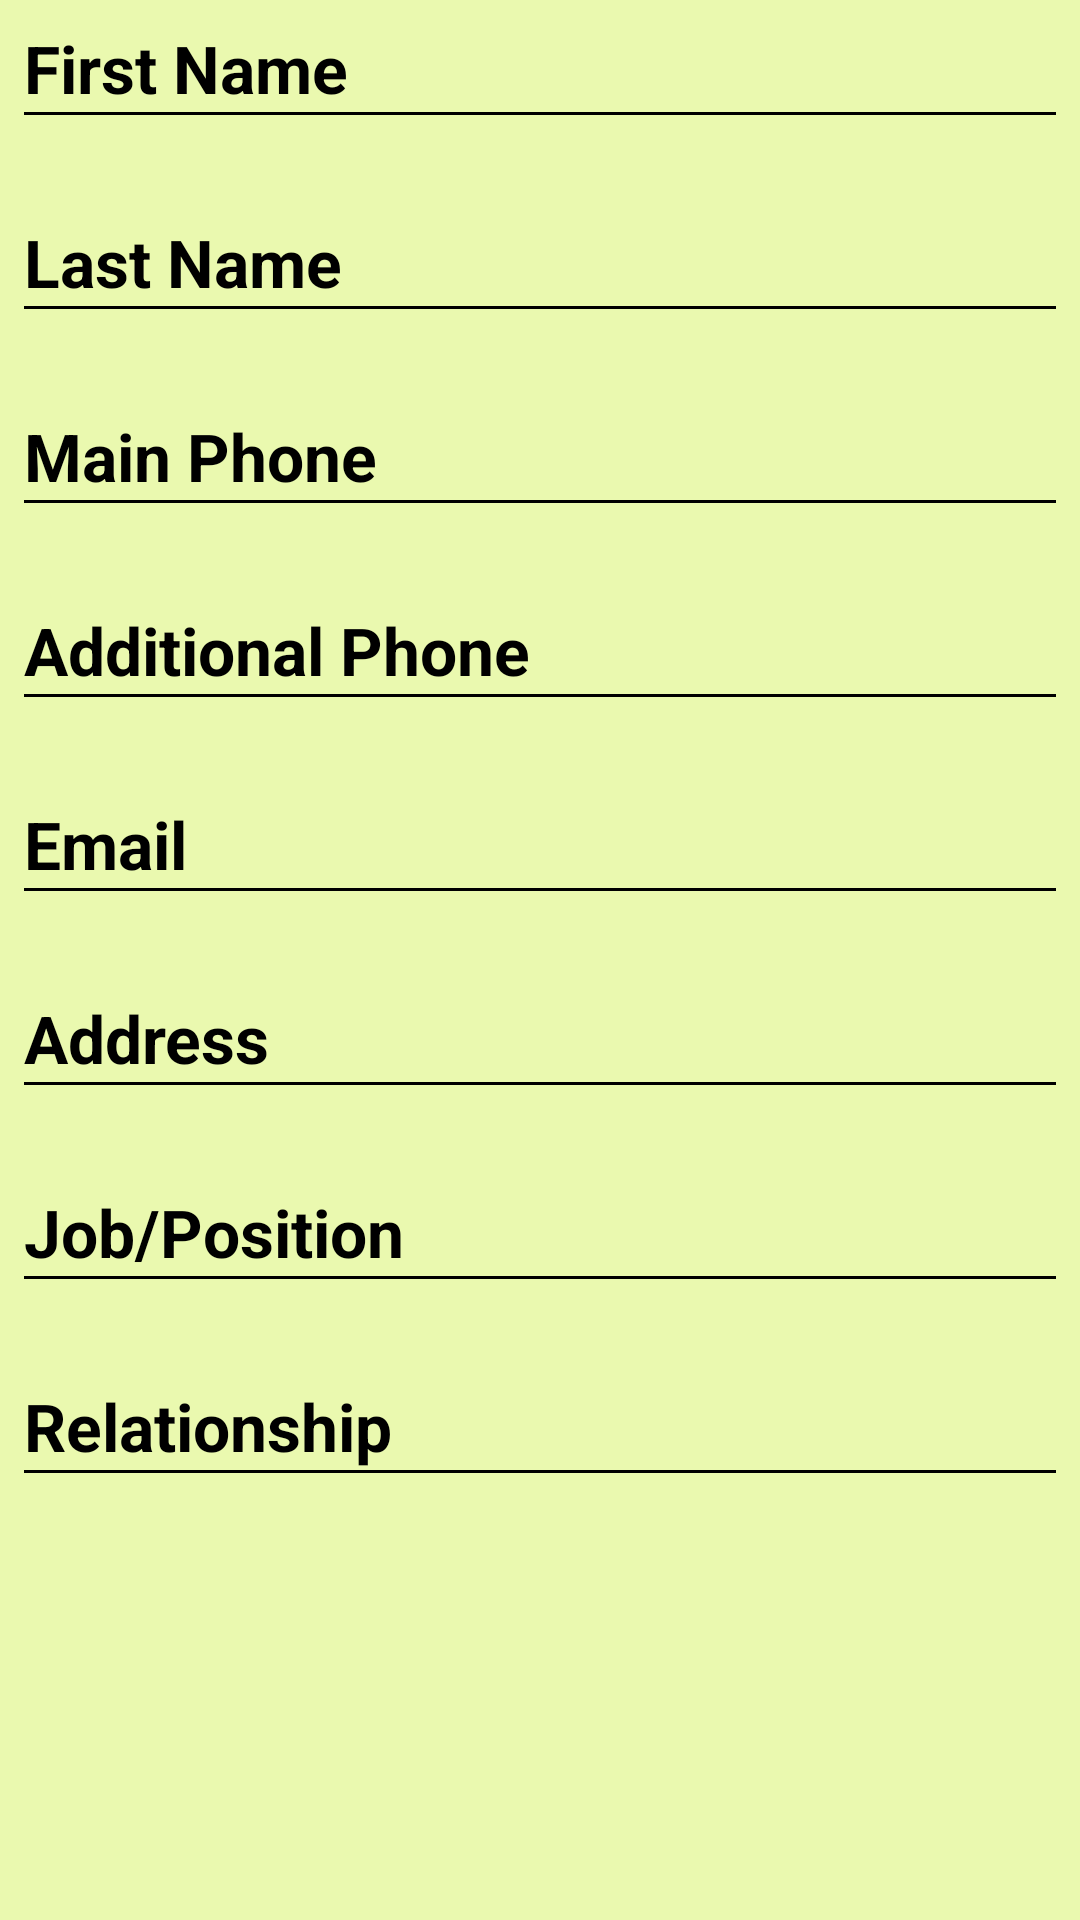

The Android layout XML behind this screen, and the referenced resources:
<!-- AndroidManifest.xml: application theme AppTheme -->
<!-- res/layout/workers_display_form.xml -->
<?xml version="1.0" encoding="utf-8"?>
 
<ScrollView xmlns:android="http://schemas.android.com/apk/res/android"
        android:layout_width="match_parent"
        android:layout_height="match_parent">
<LinearLayout 
    android:layout_width="match_parent"
    android:layout_height="wrap_content"
    android:orientation="vertical"
    android:padding="8dp" >
    <TextView style="@style/DisplayLabel"
        android:text="@string/workers_fname_hint"/>
    <View style="@style/minorHr"/>
    <TextView 
	    android:id="@+id/workers_first_name"
	    style="@style/DisplayContent"
	    />
    <TextView style="@style/DisplayLabel"
        android:text="@string/workers_lname_hint"/>
    <View style="@style/minorHr"/>
    <TextView style="@style/DisplayContent"
	    android:id="@+id/workers_last_name"
	    />
    <TextView style="@style/DisplayLabel"
        android:text="@string/workers_phone1_hint"/>
    <View style="@style/minorHr"/>
    <TextView style="@style/DisplayContent"
	    android:id="@+id/workers_phone1"
	    
	    />
    <TextView style="@style/DisplayLabel"
        android:text="@string/workers_phone2_hint"/>
    <View style="@style/minorHr"/>
    <TextView style="@style/DisplayContent"
	    android:id="@+id/workers_phone2"
	    />
    <TextView style="@style/DisplayLabel"
        android:text="@string/workers_email_hint"/>
    <View style="@style/minorHr"/>
    <TextView style="@style/DisplayContent"
	    android:id="@+id/workers_email"
	    />
    <TextView style="@style/DisplayLabel"
        android:text="@string/workers_address_hint"/>
    <View style="@style/minorHr"/>
    <TextView style="@style/DisplayContent"
	    android:id="@+id/workers_address"
	    />
    <TextView style="@style/DisplayLabel"
        android:text="@string/workers_occupation_hint"/>
    <View style="@style/minorHr"/>
    <TextView style="@style/DisplayContent"
	    android:id="@+id/workers_occupation"
	    />
    <TextView style="@style/DisplayLabel"
        android:text="@string/workers_relationship_hint"/>
    <View style="@style/minorHr"/>
    <TextView style="@style/DisplayContent"
	    android:id="@+id/workers_relationship"
	    />
</LinearLayout>
</ScrollView>
<!-- resources referenced by this layout -->
<resources>
  <string name="workers_address_hint">Address</string>
  <string name="workers_email_hint">Email</string>
  <string name="workers_fname_hint">First Name</string>
  <string name="workers_lname_hint">Last Name</string>
  <string name="workers_occupation_hint">Job/Position</string>
  <string name="workers_phone1_hint">Main Phone</string>
  <string name="workers_phone2_hint">Additional Phone</string>
  <string name="workers_relationship_hint">Relationship</string>
  <style name="DisplayContent" parent="@style/DisplayLabel">
  	    <item name="android:textStyle">normal</item>
  	    <item name="android:layout_height">wrap_content</item>
  	    <item name="android:layout_width">wrap_content</item>
  	    <item name="android:layout_marginBottom">5dp</item>
  	</style>
  <style name="DisplayLabel" parent="@android:style/TextAppearance.DeviceDefault.Large">
  	    <item name="android:layout_width">wrap_content</item>
  	    <item name="android:textStyle">bold</item>
  	    <item name="android:layout_height">wrap_content</item>
  	</style>
  <style name="minorHr">
         <item name="android:layout_width">fill_parent</item>
  	   <item name="android:layout_height">1dp</item>       
     	   <item name="android:background">#000000</item>
      </style>
  <style name="AppTheme" parent="AppBaseTheme">
          <item name="android:actionBarStyle">@style/MyActionBar</item>
          <item name="android:windowBackground">@color/light_green_background</item>
          <item name="android:editTextBackground">@android:color/white</item>
          
          
      </style>
  <style name="AppBaseTheme" parent="android:Theme.Light">
          
      </style>
  <style name="MyActionBar" parent="@android:style/Widget.Holo.Light.ActionBar.Solid.Inverse">
  	    <item name="android:background">@drawable/green_action_bar_bg</item>
  	</style>
  <color name="light_green_background">#eaf9af</color>
  <!-- drawable green_action_bar_bg: png bitmap (drawable-xhdpi, 130867 bytes) -->
</resources>
